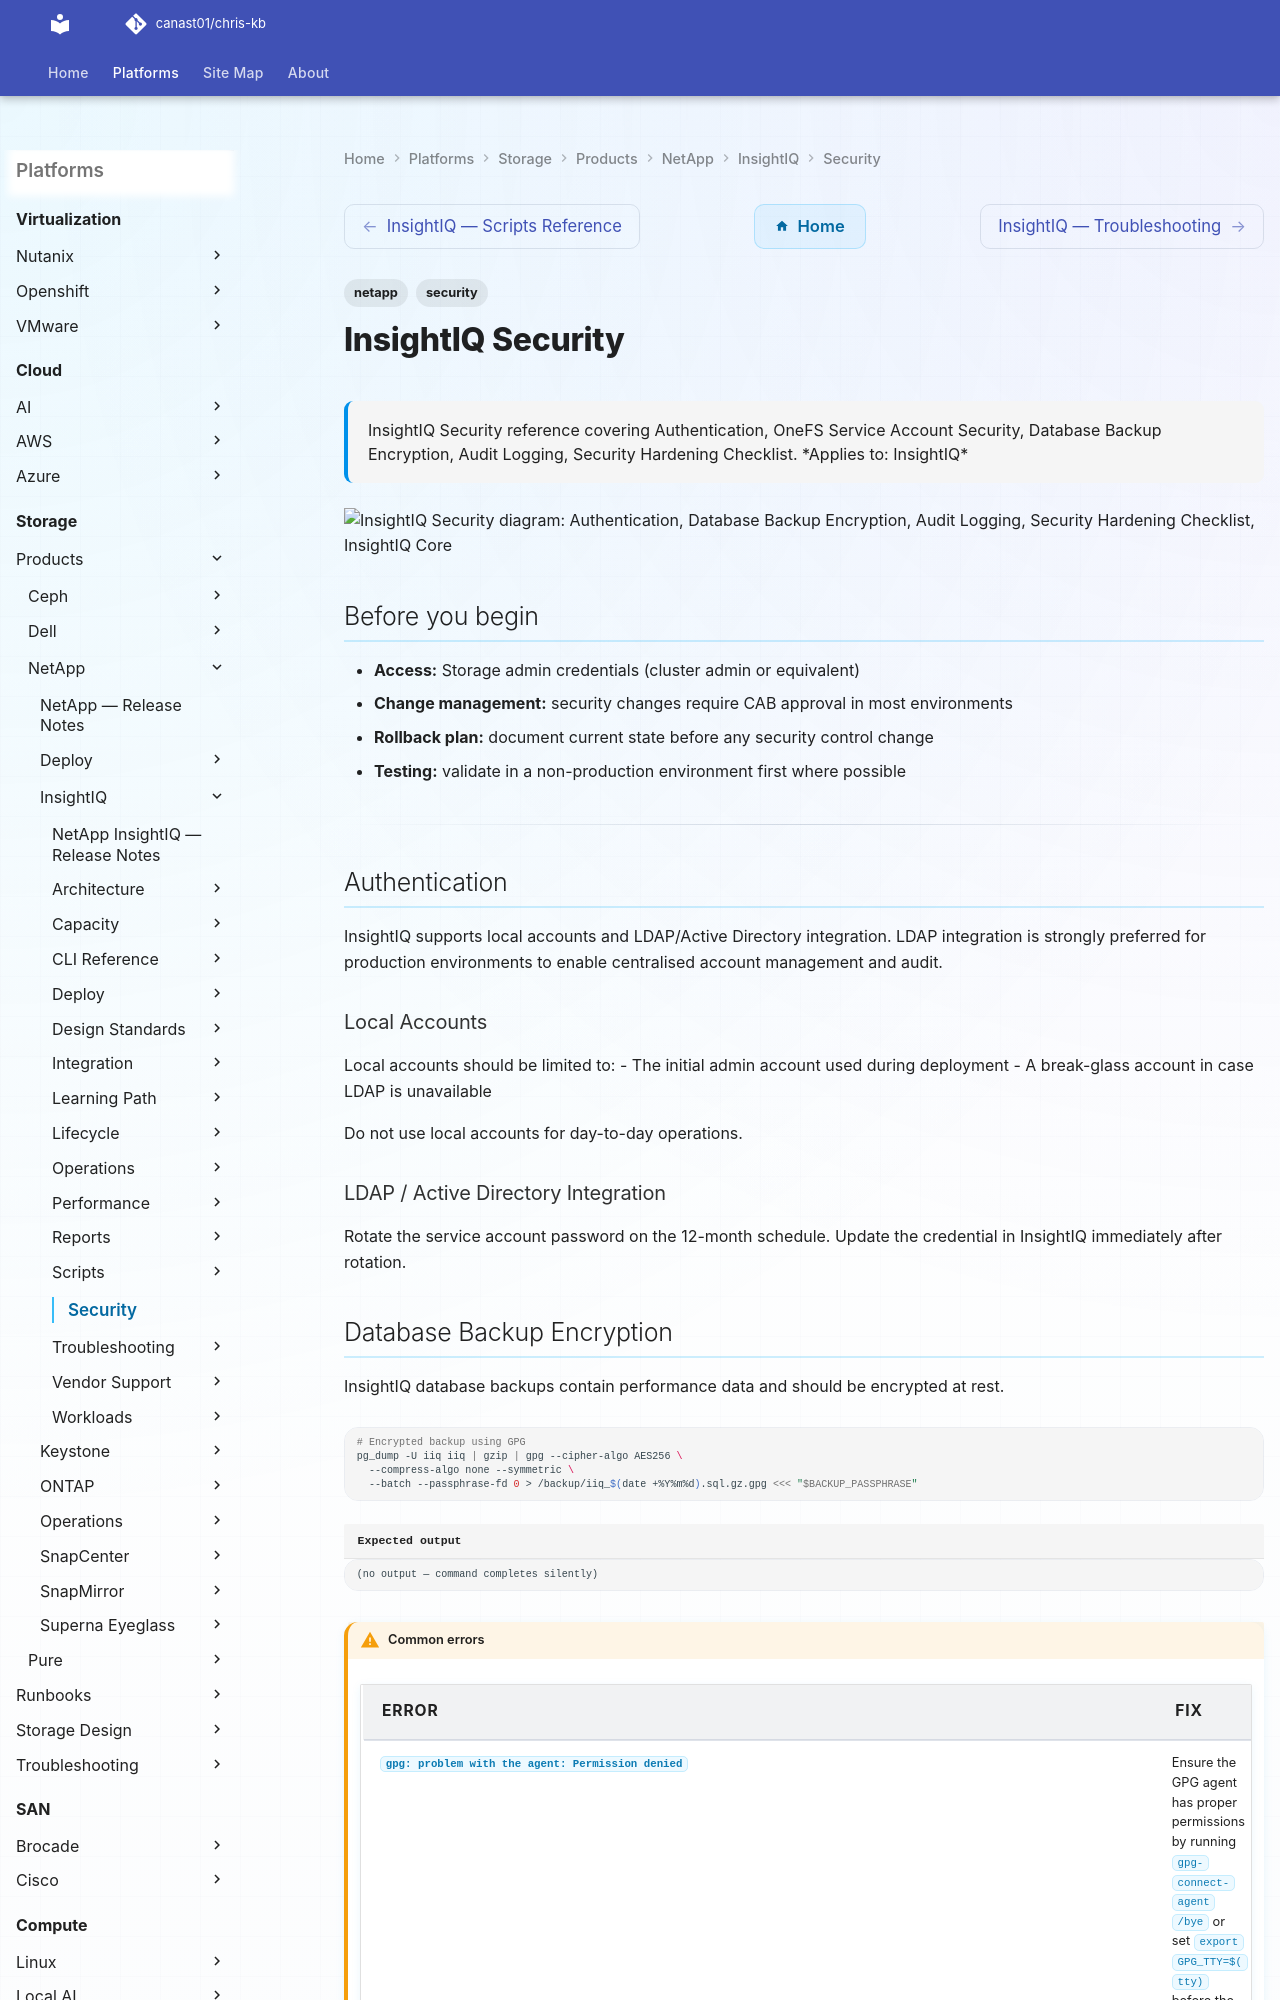

repository: canast01/chris-kb · page: storage/products/netapp/insightiq/security/index.html · generator: mkdocs

---
tags:
  - netapp
  - security
description: "InsightIQ Security reference covering Authentication, OneFS Service Account Security, Database Backup Encryption, Audit Logging, Security Hardening..."
---
# InsightIQ Security

<div class="kb-summary">
InsightIQ Security reference covering Authentication, OneFS Service Account Security, Database Backup Encryption, Audit Logging, Security Hardening Checklist.

*Applies to: InsightIQ*
</div>

```d2
direction: down

external: External / Untrusted {shape: rectangle}
authentication: "Authentication" {shape: rectangle}
database_backup_encryption: "Database Backup Encryption" {shape: rectangle}
audit_logging: "Audit Logging" {shape: rectangle}
security_hardening_checklist: "Security Hardening Checklist" {shape: rectangle}
core: "InsightIQ Core" {shape: hexagon}

external -> authentication: traffic in
authentication -> database_backup_encryption
database_backup_encryption -> audit_logging
audit_logging -> security_hardening_checklist
security_hardening_checklist -> core: secured path
```

## Before you begin

- **Access:** Storage admin credentials (cluster admin or equivalent)
- **Change management:** security changes require CAB approval in most environments
- **Rollback plan:** document current state before any security control change
- **Testing:** validate in a non-production environment first where possible

---

## Authentication

InsightIQ supports local accounts and LDAP/Active Directory integration. LDAP integration is strongly preferred for production environments to enable centralised account management and audit.

### Local Accounts

Local accounts should be limited to:
- The initial admin account used during deployment
- A break-glass account in case LDAP is unavailable

Do not use local accounts for day-to-day operations.

### LDAP / Active Directory Integration

Rotate the service account password on the 12-month schedule. Update the credential in InsightIQ immediately after rotation.
